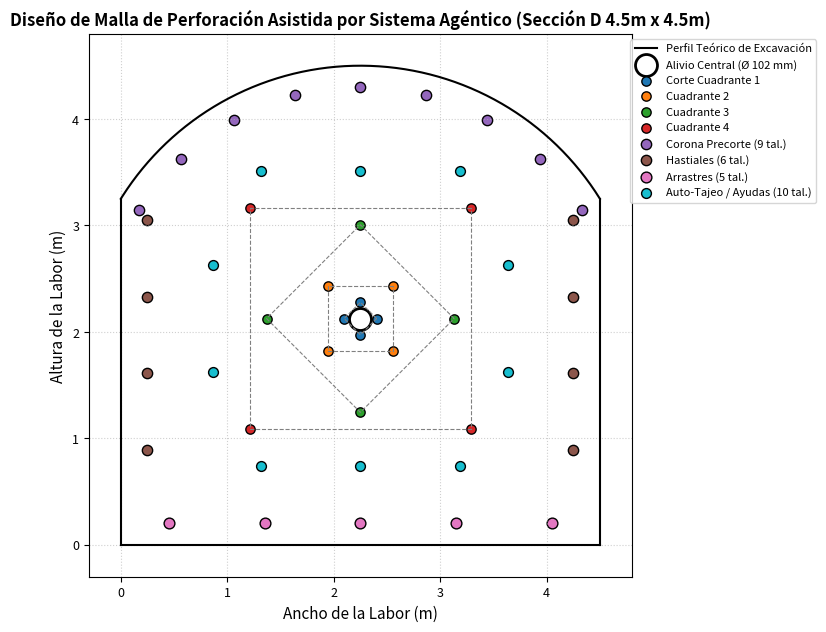
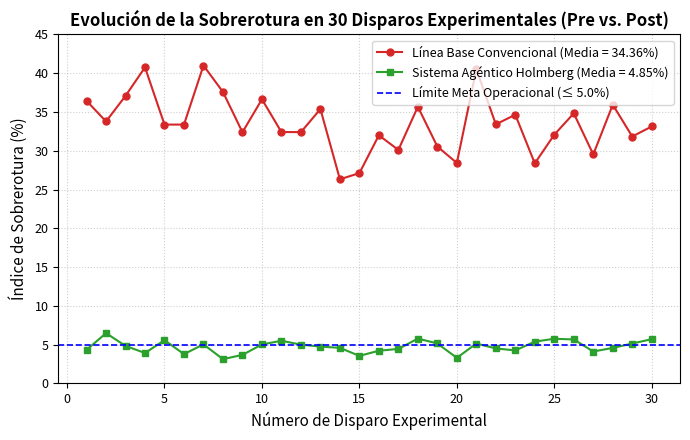
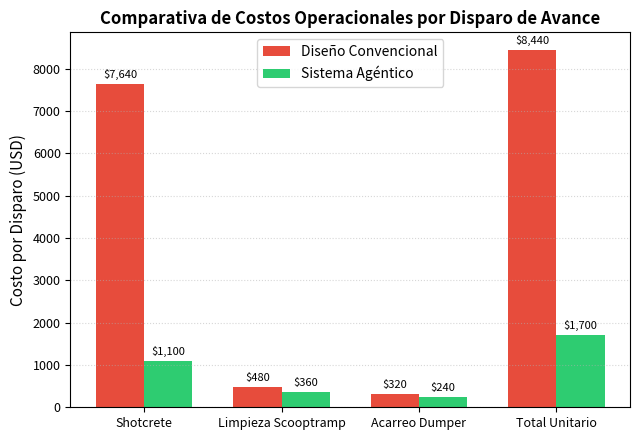

Write Python code to recreate these figures, in order.
import matplotlib.pyplot as plt
import numpy as np
import os
import json

os.makedirs("./output/figures", exist_ok=True)

# Set styling
plt.rcParams.update({
    'font.size': 10,
    'font.family': 'sans-serif',
    'axes.labelsize': 11,
    'axes.titlesize': 12,
    'xtick.labelsize': 9,
    'ytick.labelsize': 9,
    'figure.autolayout': True
})

# 1. FIGURA 1: SECCIÓN TRANSVERSAL Y MALLA DE PERFORACIÓN LINCUNA 2026 (HOLMBERG + AUTO-TAJEO)
def plot_blast_pattern():
    ancho = 4.5
    altura = 4.5
    fl = 1.25
    
    fig, ax = plt.subplots(figsize=(8, 8))
    
    # Línea base
    ax.plot([0, ancho], [0, 0], color='black', linewidth=1.5, label='Perfil Teórico de Excavación')
    # Laterales (hastiales)
    ax.plot([0, 0], [0, altura - fl], color='black', linewidth=1.5)
    ax.plot([ancho, ancho], [0, altura - fl], color='black', linewidth=1.5)
    
    # Corona (Arco baúl)
    centro = (ancho/2.0, altura - (((ancho**2) + (4*fl**2)) / (8*fl)))
    radio = ((ancho**2) + (4*fl**2)) / (8*fl)
    theta_ini = (np.pi/2) - np.arcsin((4*ancho*fl) / ((ancho**2) + (4*fl**2)))
    theta_fin = (np.pi/2) + np.arcsin((4*ancho*fl) / ((ancho**2) + (4*fl**2)))
    theta = np.linspace(theta_ini, theta_fin, 200)
    ax.plot(centro[0] + radio * np.cos(theta), centro[1] + radio * np.sin(theta), color='black', linewidth=1.5)
    
    # Centro de corte
    cx = ancho / 2.0
    cy = (altura - fl + 1.0) / 2.0
    
    # Taladro de alivio central (102 mm)
    ax.scatter(cx, cy, s=250, facecolors='white', edgecolors='black', linewidth=2, label='Alivio Central (Ø 102 mm)')
    
    # Cuadrantes 1 al 4
    aperturas = [0.216, 0.609, 1.246, 2.069]
    colors_c = ['#1f77b4', '#ff7f0e', '#2ca02c', '#d62728']
    for idx, a in enumerate(aperturas):
        # Dibujar cuadrado inclinado 45° o recto
        if idx % 2 == 0:
            diag = (a * np.sqrt(2)) / 2.0
            verts = np.array([[cx + diag, cy], [cx, cy + diag], [cx - diag, cy], [cx, cy - diag], [cx + diag, cy]])
        else:
            side = a / 2.0
            verts = np.array([[cx + side, cy + side], [cx - side, cy + side], [cx - side, cy - side], [cx + side, cy - side], [cx + side, cy + side]])
        ax.plot(verts[:, 0], verts[:, 1], linestyle='--', color='gray', linewidth=0.8)
        label_c = f'Corte Cuadrante {idx+1}' if idx == 0 else f'Cuadrante {idx+1}'
        ax.scatter(verts[:-1, 0], verts[:-1, 1], s=45, color=colors_c[idx], edgecolors='black', label=label_c)
        
    # Taladros de Corona (Precorte / Amortiguado)
    angulos = np.linspace(theta_ini, theta_fin, 9)
    # Burden práctico hacia el interior
    r_corona = radio - 0.20 # Offset visual de perforación
    xc = centro[0] + r_corona * np.cos(angulos)
    yc = centro[1] + r_corona * np.sin(angulos)
    ax.scatter(xc, yc, s=55, color='#9467bd', edgecolors='black', label='Corona Precorte (9 tal.)')
    
    # Taladros de Hastiales
    yh = np.linspace(0.889, altura - fl - 0.2, 4)
    ax.scatter([0.25]*len(yh), yh, s=55, color='#8c564b', edgecolors='black', label='Hastiales (6 tal.)')
    ax.scatter([ancho - 0.25]*len(yh), yh, s=55, color='#8c564b', edgecolors='black')
    
    # Taladros de Arrastres
    xa = np.linspace(0.45, ancho - 0.45, 5)
    ya = [0.20] * 5
    ax.scatter(xa, ya, s=60, color='#e377c2', edgecolors='black', label='Arrastres (5 tal.)')
    
    # Taladros de Auto-Tajeo y Ayudas
    # Inferior
    ax.scatter([cx - 0.938, cx, cx + 0.938], [cy - 1.034 - 0.35]*3, s=50, color='#17becf', edgecolors='black', label='Auto-Tajeo / Ayudas (10 tal.)')
    # Superior
    ax.scatter([cx - 0.938, cx, cx + 0.938], [cy + 1.034 + 0.35]*3, s=50, color='#17becf', edgecolors='black')
    # Laterales
    ax.scatter([cx - 1.034 - 0.35]*2, [cy - 0.5, cy + 0.5], s=50, color='#17becf', edgecolors='black')
    ax.scatter([cx + 1.034 + 0.35]*2, [cy - 0.5, cy + 0.5], s=50, color='#17becf', edgecolors='black')
    
    ax.set_xlim(-0.3, ancho + 0.3)
    ax.set_ylim(-0.3, altura + 0.3)
    ax.set_aspect('equal')
    ax.set_xlabel('Ancho de la Labor (m)')
    ax.set_ylabel('Altura de la Labor (m)')
    ax.set_title('Diseño de Malla de Perforación Asistida por Sistema Agéntico (Sección D 4.5m x 4.5m)', fontweight='bold')
    ax.grid(True, linestyle=':', alpha=0.6)
    ax.legend(loc='upper right', bbox_to_anchor=(1.35, 1.0), fontsize=8)
    
    plt.savefig('./output/figures/figura_01_malla_perforacion.png', dpi=300, bbox_inches='tight')
    plt.close()
    print("[OK] Generada: figura_01_malla_perforacion.png")

# 2. FIGURA 2: COMPARACIÓN DE SOBREROTURA HISTÓRICA VS SISTEMA AGÉNTICO
def plot_overbreak_comparison():
    fig, ax = plt.subplots(figsize=(7, 4.5))
    
    np.random.seed(42)
    pre = np.random.normal(loc=34.36, scale=4.2, size=30)
    post = np.random.normal(loc=4.85, scale=0.88, size=30)
    
    disparos = np.arange(1, 31)
    
    ax.plot(disparos, pre, marker='o', color='#d62728', linewidth=1.5, markersize=5, label='Línea Base Convencional (Media = 34.36%)')
    ax.plot(disparos, post, marker='s', color='#2ca02c', linewidth=1.5, markersize=5, label='Sistema Agéntico Holmberg (Media = 4.85%)')
    ax.axhline(5.0, color='blue', linestyle='--', linewidth=1.2, label='Límite Meta Operacional (≤ 5.0%)')
    
    ax.set_xlabel('Número de Disparo Experimental')
    ax.set_ylabel('Índice de Sobrerotura (%)')
    ax.set_title('Evolución de la Sobrerotura en 30 Disparos Experimentales (Pre vs. Post)', fontweight='bold')
    ax.set_ylim(0, 45)
    ax.grid(True, linestyle=':', alpha=0.6)
    ax.legend(loc='upper right', fontsize=9)
    
    plt.savefig('./output/figures/figura_02_comparacion_sobrerotura.png', dpi=300, bbox_inches='tight')
    plt.close()
    print("[OK] Generada: figura_02_comparacion_sobrerotura.png")

# 3. FIGURA 3: DESGLOSE DE COSTOS Y AHORRO EN SHOTCRETE
def plot_cost_savings():
    fig, ax = plt.subplots(figsize=(6.5, 4.5))
    
    categorias = ['Shotcrete', 'Limpieza Scooptramp', 'Acarreo Dumper', 'Total Unitario']
    costos_pre = [7639.50, 480.00, 320.00, 8439.50]
    costos_post = [1099.50, 360.00, 240.00, 1699.50]
    
    x = np.arange(len(categorias))
    width = 0.35
    
    rects1 = ax.bar(x - width/2, costos_pre, width, label='Diseño Convencional', color='#e74c3c')
    rects2 = ax.bar(x + width/2, costos_post, width, label='Sistema Agéntico', color='#2ecc71')
    
    ax.set_ylabel('Costo por Disparo (USD)')
    ax.set_title('Comparativa de Costos Operacionales por Disparo de Avance', fontweight='bold')
    ax.set_xticks(x)
    ax.set_xticklabels(categorias)
    ax.legend()
    ax.grid(True, linestyle=':', alpha=0.5, axis='y')
    
    # Add values on top
    for rect in rects1:
        height = rect.get_height()
        ax.annotate(f'${height:,.0f}',
                    xy=(rect.get_x() + rect.get_width() / 2, height),
                    xytext=(0, 3), textcoords="offset points",
                    ha='center', va='bottom', fontsize=8)
    for rect in rects2:
        height = rect.get_height()
        ax.annotate(f'${height:,.0f}',
                    xy=(rect.get_x() + rect.get_width() / 2, height),
                    xytext=(0, 3), textcoords="offset points",
                    ha='center', va='bottom', fontsize=8)
                    
    plt.savefig('./output/figures/figura_03_ahorro_costos.png', dpi=300, bbox_inches='tight')
    plt.close()
    print("[OK] Generada: figura_03_ahorro_costos.png")

if __name__ == "__main__":
    plot_blast_pattern()
    plot_overbreak_comparison()
    plot_cost_savings()
